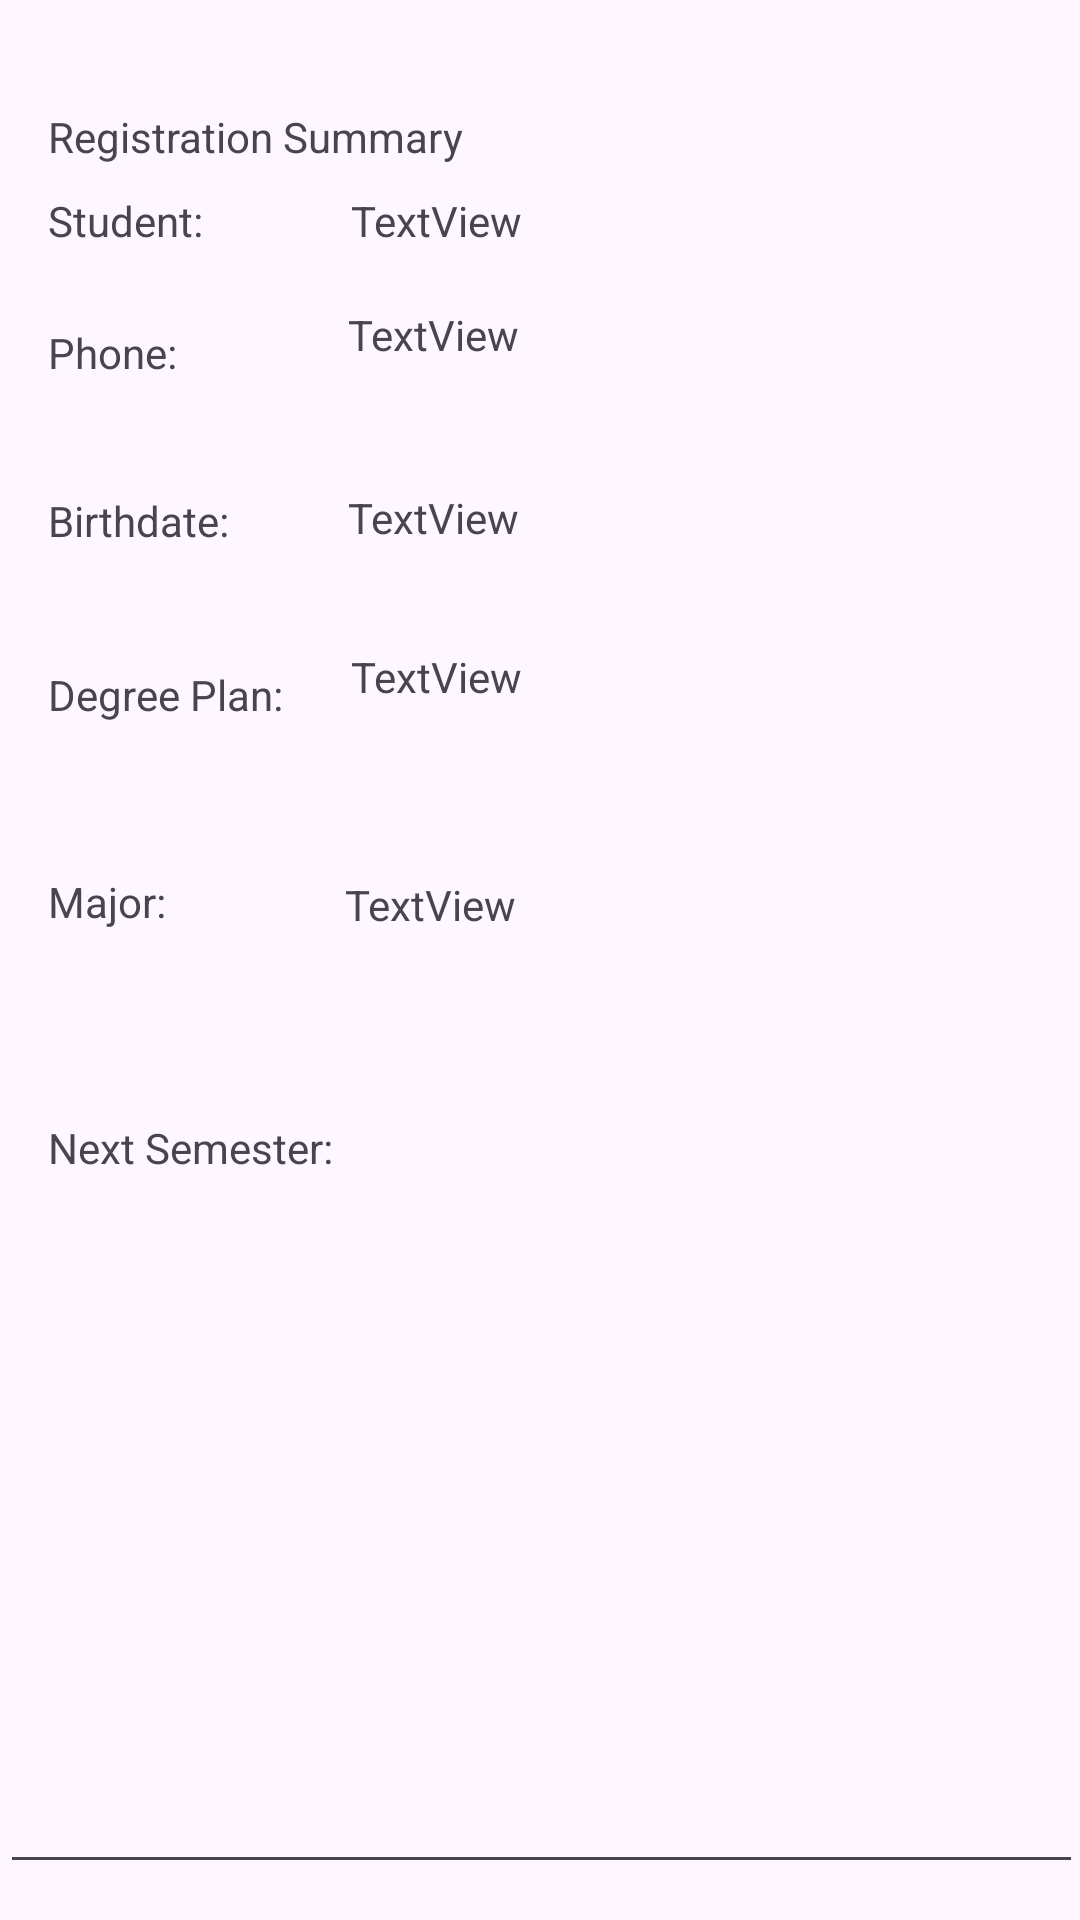

The Android layout XML behind this screen, and the referenced resources:
<!-- AndroidManifest.xml: application theme Theme.FinalProjectLab -->
<!-- res/layout/activity_summary.xml -->
<?xml version="1.0" encoding="utf-8"?>
<androidx.constraintlayout.widget.ConstraintLayout xmlns:android="http://schemas.android.com/apk/res/android"
    xmlns:app="http://schemas.android.com/apk/res-auto"
    xmlns:tools="http://schemas.android.com/tools"
    android:id="@+id/main"
    android:layout_width="match_parent"
    android:layout_height="match_parent"
    tools:context=".Summary">

    <EditText
        android:id="@+id/txtClassSchedule"
        android:layout_width="361dp"
        android:layout_height="215dp"
        android:layout_marginTop="12dp"
        android:ems="10"
        android:gravity="start|top"
        android:inputType="textMultiLine"
        app:layout_constraintEnd_toEndOf="parent"
        app:layout_constraintStart_toStartOf="parent"
        app:layout_constraintTop_toBottomOf="@+id/textView13" />

    <TextView
        android:id="@+id/textView7"
        android:layout_width="81dp"
        android:layout_height="25dp"
        android:layout_marginStart="16dp"
        android:layout_marginTop="36dp"
        android:text="Degree Plan:"
        app:layout_constraintStart_toStartOf="parent"
        app:layout_constraintTop_toBottomOf="@+id/textView6" />

    <TextView
        android:id="@+id/txtMajor2"
        android:layout_width="258dp"
        android:layout_height="25dp"
        android:layout_marginStart="48dp"
        android:layout_marginTop="48dp"
        android:text="TextView"
        app:layout_constraintStart_toEndOf="@+id/textView8"
        app:layout_constraintTop_toBottomOf="@+id/txtDegree2" />

    <TextView
        android:id="@+id/txtBirthdate2"
        android:layout_width="256dp"
        android:layout_height="25dp"
        android:layout_marginStart="8dp"
        android:layout_marginTop="36dp"
        android:text="TextView"
        app:layout_constraintStart_toEndOf="@+id/textView6"
        app:layout_constraintTop_toBottomOf="@+id/txtPhone2" />

    <TextView
        android:id="@+id/textView2"
        android:layout_width="160dp"
        android:layout_height="24dp"
        android:layout_marginStart="16dp"
        android:layout_marginTop="36dp"
        android:text="Registration Summary"
        app:layout_constraintStart_toStartOf="parent"
        app:layout_constraintTop_toTopOf="parent" />

    <TextView
        android:id="@+id/textView6"
        android:layout_width="92dp"
        android:layout_height="22dp"
        android:layout_marginStart="16dp"
        android:layout_marginTop="36dp"
        android:text="Birthdate:"
        app:layout_constraintStart_toStartOf="parent"
        app:layout_constraintTop_toBottomOf="@+id/textView4" />

    <TextView
        android:id="@+id/textView8"
        android:layout_width="51dp"
        android:layout_height="22dp"
        android:layout_marginStart="16dp"
        android:layout_marginTop="44dp"
        android:text="Major:"
        app:layout_constraintStart_toStartOf="parent"
        app:layout_constraintTop_toBottomOf="@+id/textView7" />

    <TextView
        android:id="@+id/txtPhone2"
        android:layout_width="253dp"
        android:layout_height="25dp"
        android:layout_marginStart="16dp"
        android:layout_marginTop="16dp"
        android:text="TextView"
        app:layout_constraintStart_toEndOf="@+id/textView4"
        app:layout_constraintTop_toBottomOf="@+id/txtStudent" />

    <TextView
        android:id="@+id/txtStudent"
        android:layout_width="138dp"
        android:layout_height="22dp"
        android:layout_marginStart="4dp"
        android:layout_marginTop="4dp"
        android:text="TextView"
        app:layout_constraintStart_toEndOf="@+id/textView3"
        app:layout_constraintTop_toBottomOf="@+id/textView2" />

    <TextView
        android:id="@+id/textView13"
        android:layout_width="236dp"
        android:layout_height="28dp"
        android:layout_marginStart="16dp"
        android:layout_marginTop="60dp"
        android:text="Next Semester:"
        app:layout_constraintStart_toStartOf="parent"
        app:layout_constraintTop_toBottomOf="@+id/textView8" />

    <TextView
        android:id="@+id/textView4"
        android:layout_width="84dp"
        android:layout_height="20dp"
        android:layout_marginStart="16dp"
        android:layout_marginTop="20dp"
        android:text="Phone:"
        app:layout_constraintStart_toStartOf="parent"
        app:layout_constraintTop_toBottomOf="@+id/textView3" />

    <TextView
        android:id="@+id/textView3"
        android:layout_width="97dp"
        android:layout_height="24dp"
        android:layout_marginStart="16dp"
        android:layout_marginTop="4dp"
        android:text="Student:"
        app:layout_constraintStart_toStartOf="parent"
        app:layout_constraintTop_toBottomOf="@+id/textView2" />

    <TextView
        android:id="@+id/txtDegree2"
        android:layout_width="259dp"
        android:layout_height="28dp"
        android:layout_marginStart="20dp"
        android:layout_marginTop="28dp"
        android:text="TextView"
        app:layout_constraintStart_toEndOf="@+id/textView7"
        app:layout_constraintTop_toBottomOf="@+id/txtBirthdate2" />

</androidx.constraintlayout.widget.ConstraintLayout>
<!-- resources referenced by this layout -->
<resources>
  <style name="Theme.FinalProjectLab" parent="Base.Theme.FinalProjectLab" />
  <style name="Base.Theme.FinalProjectLab" parent="Theme.Material3.DayNight.NoActionBar">
          
          
      </style>
</resources>
